Run: headless pygame with SDL's dummy video driver; simulated clock (each Clock.tick advances the game by its frame time, no real sleeping); random seed 0; keys injected as events and as key.get_pressed() state; no mouse input.
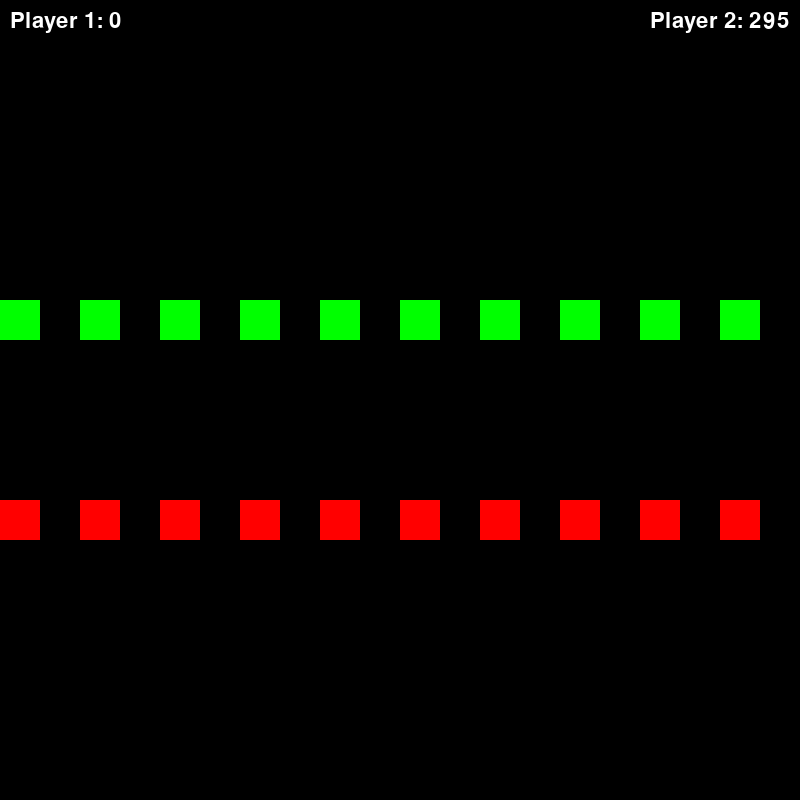
Frame 1 of 4 · flips 1–60 · no input
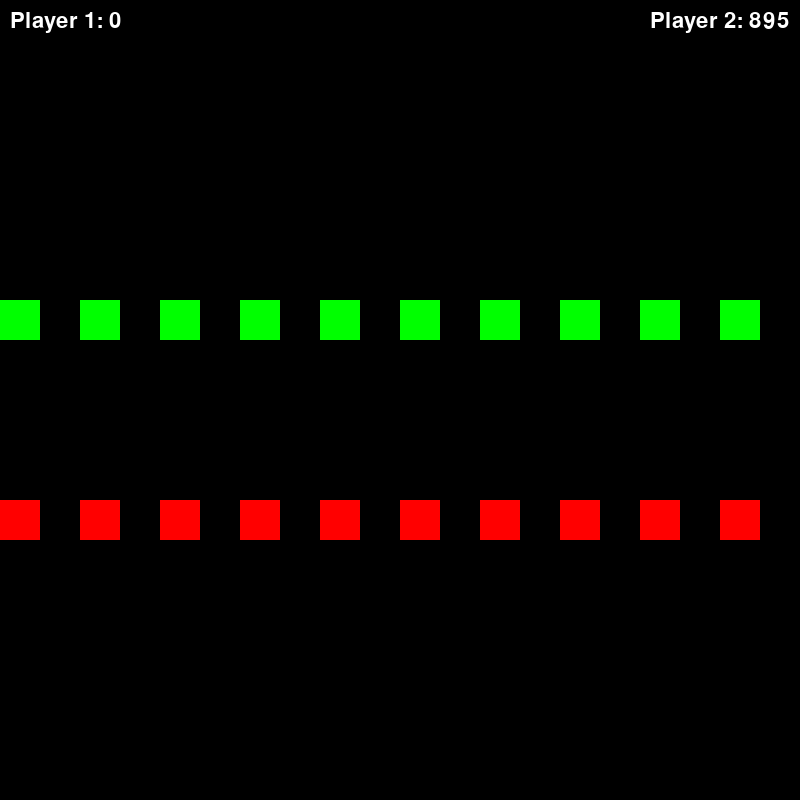
Frame 2 of 4 · flips 61–180 · tapped SPACE, RETURN · held RIGHT (→), D
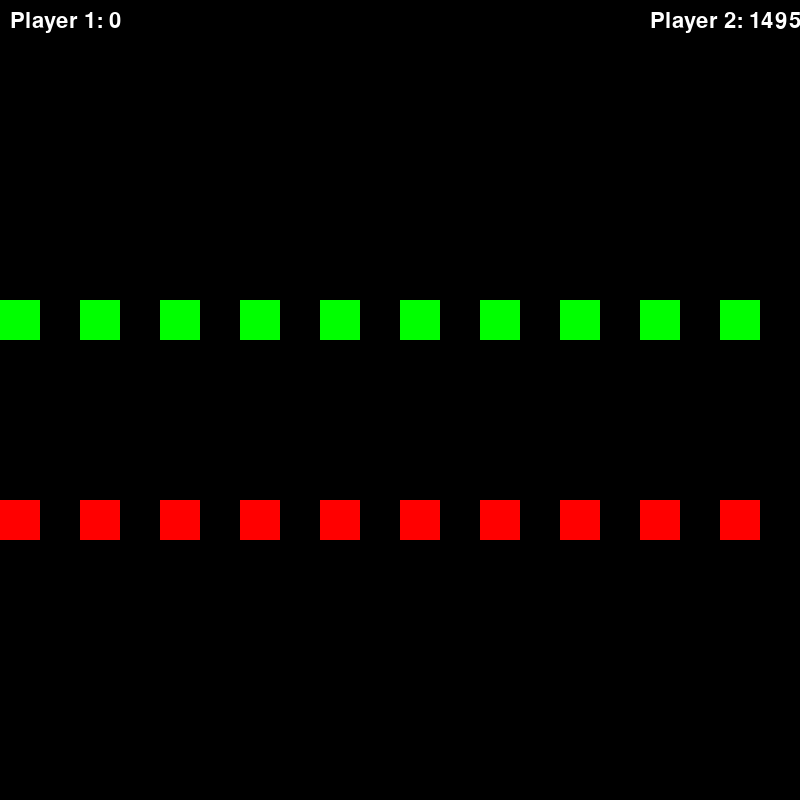
Frame 3 of 4 · flips 181–300 · held DOWN (↓), S
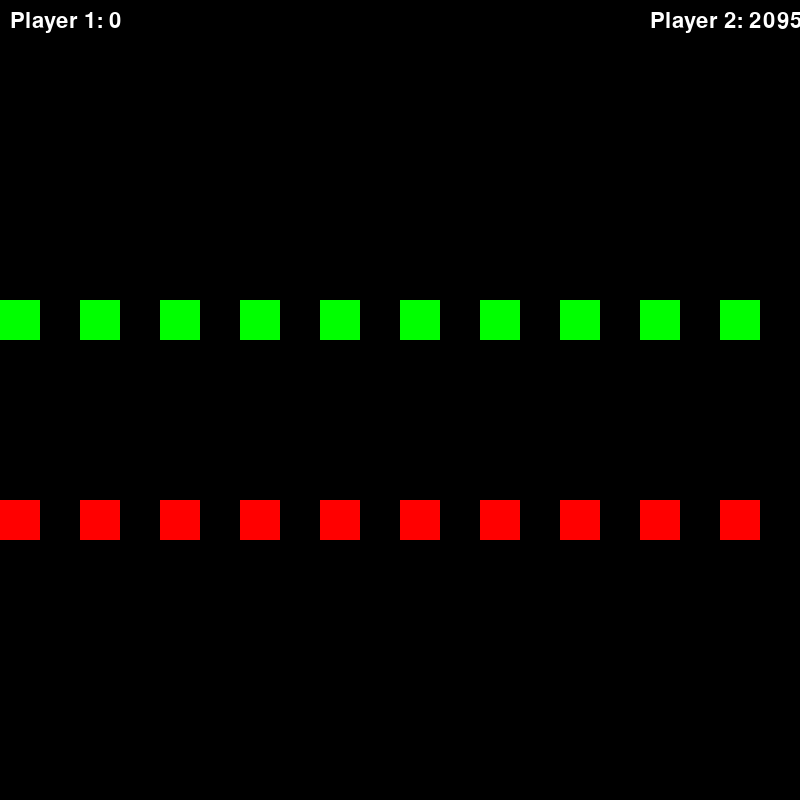
Frame 4 of 4 · flips 301–420 · held LEFT (←), A, UP (↑), W

The pygame program that drew these frames:

import pygame
import sys
import time

pygame.init()

win_width = 800
win_height = 800

BLACK = (0, 0, 0)
RED = (255, 0, 0)
GREEN = (0, 255, 0)
WHITE = (255, 255, 255)

player_1_color = WHITE
player_2_color = WHITE

player_1_rects = []
player_2_rects = []

player_1_x = 0
player_1_y = 300

player_2_x = 0
player_2_y = 500

p1_red = False
p2_red = False

p1_score = 0
p2_score = 0

rects_margin = 80

runs = 10
delay = 300

font = pygame.font.Font(None, 32)

win = pygame.display.set_mode((win_width, win_height))
pygame.display.set_caption("Prisoner's Dilemma")

def allways_pos():
    global player_1_x
    p1_template = pygame.Rect(player_1_x, player_1_y, 40, 40)
    player_1_x += rects_margin
    player_1_rects.append(p1_template)

def allways_neg():
    global player_2_x
    p2_template = pygame.Rect(player_2_x, player_2_y, 40, 40)
    player_2_x += rects_margin
    player_2_rects.append(p2_template)

running = True
while running:
    for event in pygame.event.get():
        if event.type == pygame.QUIT:
            running = False
    
    win.fill(BLACK)

    player_1_header = font.render("Player 1: " + str(p1_score), True, WHITE)
    player_1_header_rect = player_1_header.get_rect(topleft=(10, 10))
    win.blit(player_1_header, player_1_header_rect)

    player_2_header = font.render("Player 2: " + str(p2_score), True, WHITE)
    player_2_header_rect = player_2_header.get_rect(topleft=(650, 10))
    win.blit(player_2_header, player_2_header_rect)

    p1_red = False
    for rect in player_1_rects:
        pygame.draw.rect(win, GREEN, rect)
        p1_red = False

    p2_red = True
    for rect in player_2_rects:
        pygame.draw.rect(win, RED, rect)
        p2_red = True

    if runs > 0:
        allways_pos()
        pygame.time.delay(delay)
        allways_neg()
        pygame.time.delay(delay)
        runs -= 1

    if not p1_red and not p2_red:
        p1_score += 3
        p2_score += 3
    elif not p1_red and p2_red:
        p2_score += 5
    elif p1_red and not p2_red:
        p1_score += 5
    elif p1_red and p2_red:
        p1_score += 1
        p2_score += 1
    
    pygame.display.flip()

pygame.quit()
sys.exit()
